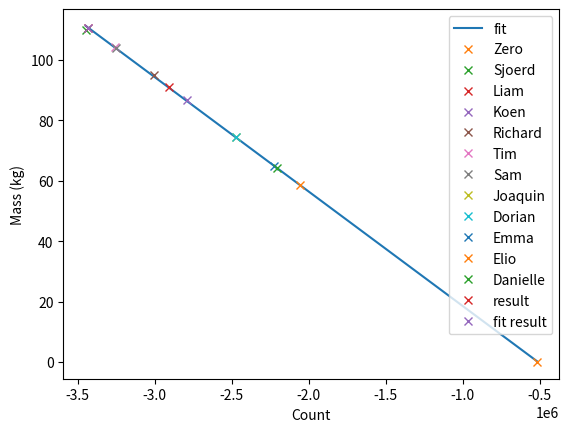

Write the Python code that produced this figure.
import numpy as np 
import matplotlib.pyplot as plt
from scipy.optimize import curve_fit

Names = np.array(["Zero", "Sjoerd", "Liam", "Koen", "Richard", "Tim", "Sam", "Joaquin", "Dorian", "Emma", "Elio", "Danielle"])
Mass = np.array([0, 109.95, 91.05, 86.7, 95.15, 104.40, 104.05, 74.55, 74.55, 64.80, 58.65, 64.40])
Count = np.array([-520334.40, -3446526.00, -2907385.25, -2791163.50, -3006724.24, -3259088.00, -3248268.50, -2474684.25, -2472603.75, -2223376.25, -2058640.75, -2205856.25])

result = np.array([-3432588.00])
result_mass = np.array([110.60])

def linear(x, a, b):
    return a*x + b

pop, cov = curve_fit(linear, Count, Mass)

print("a:", pop[0], "b:", pop[1])

# Smooth x-values for drawing the fitted line
Count_fit = np.linspace(min(Count), max(Count), 100)

plt.figure()

# Plot fit over entire dataset
plt.plot(Count_fit, linear(Count_fit, *pop), label="fit")

# Plot each datapoint with its own name in the legend
for name, count, mass in zip(Names, Count, Mass):
    plt.plot(count, mass, "x", label=name)

# Plot result and fitted result
plt.plot(result, result_mass, "x", label="result")
plt.plot(result, linear(result, *pop), "x", label="fit result")

plt.xlabel("Count")
plt.ylabel("Mass (kg)")
plt.legend()
plt.show()
